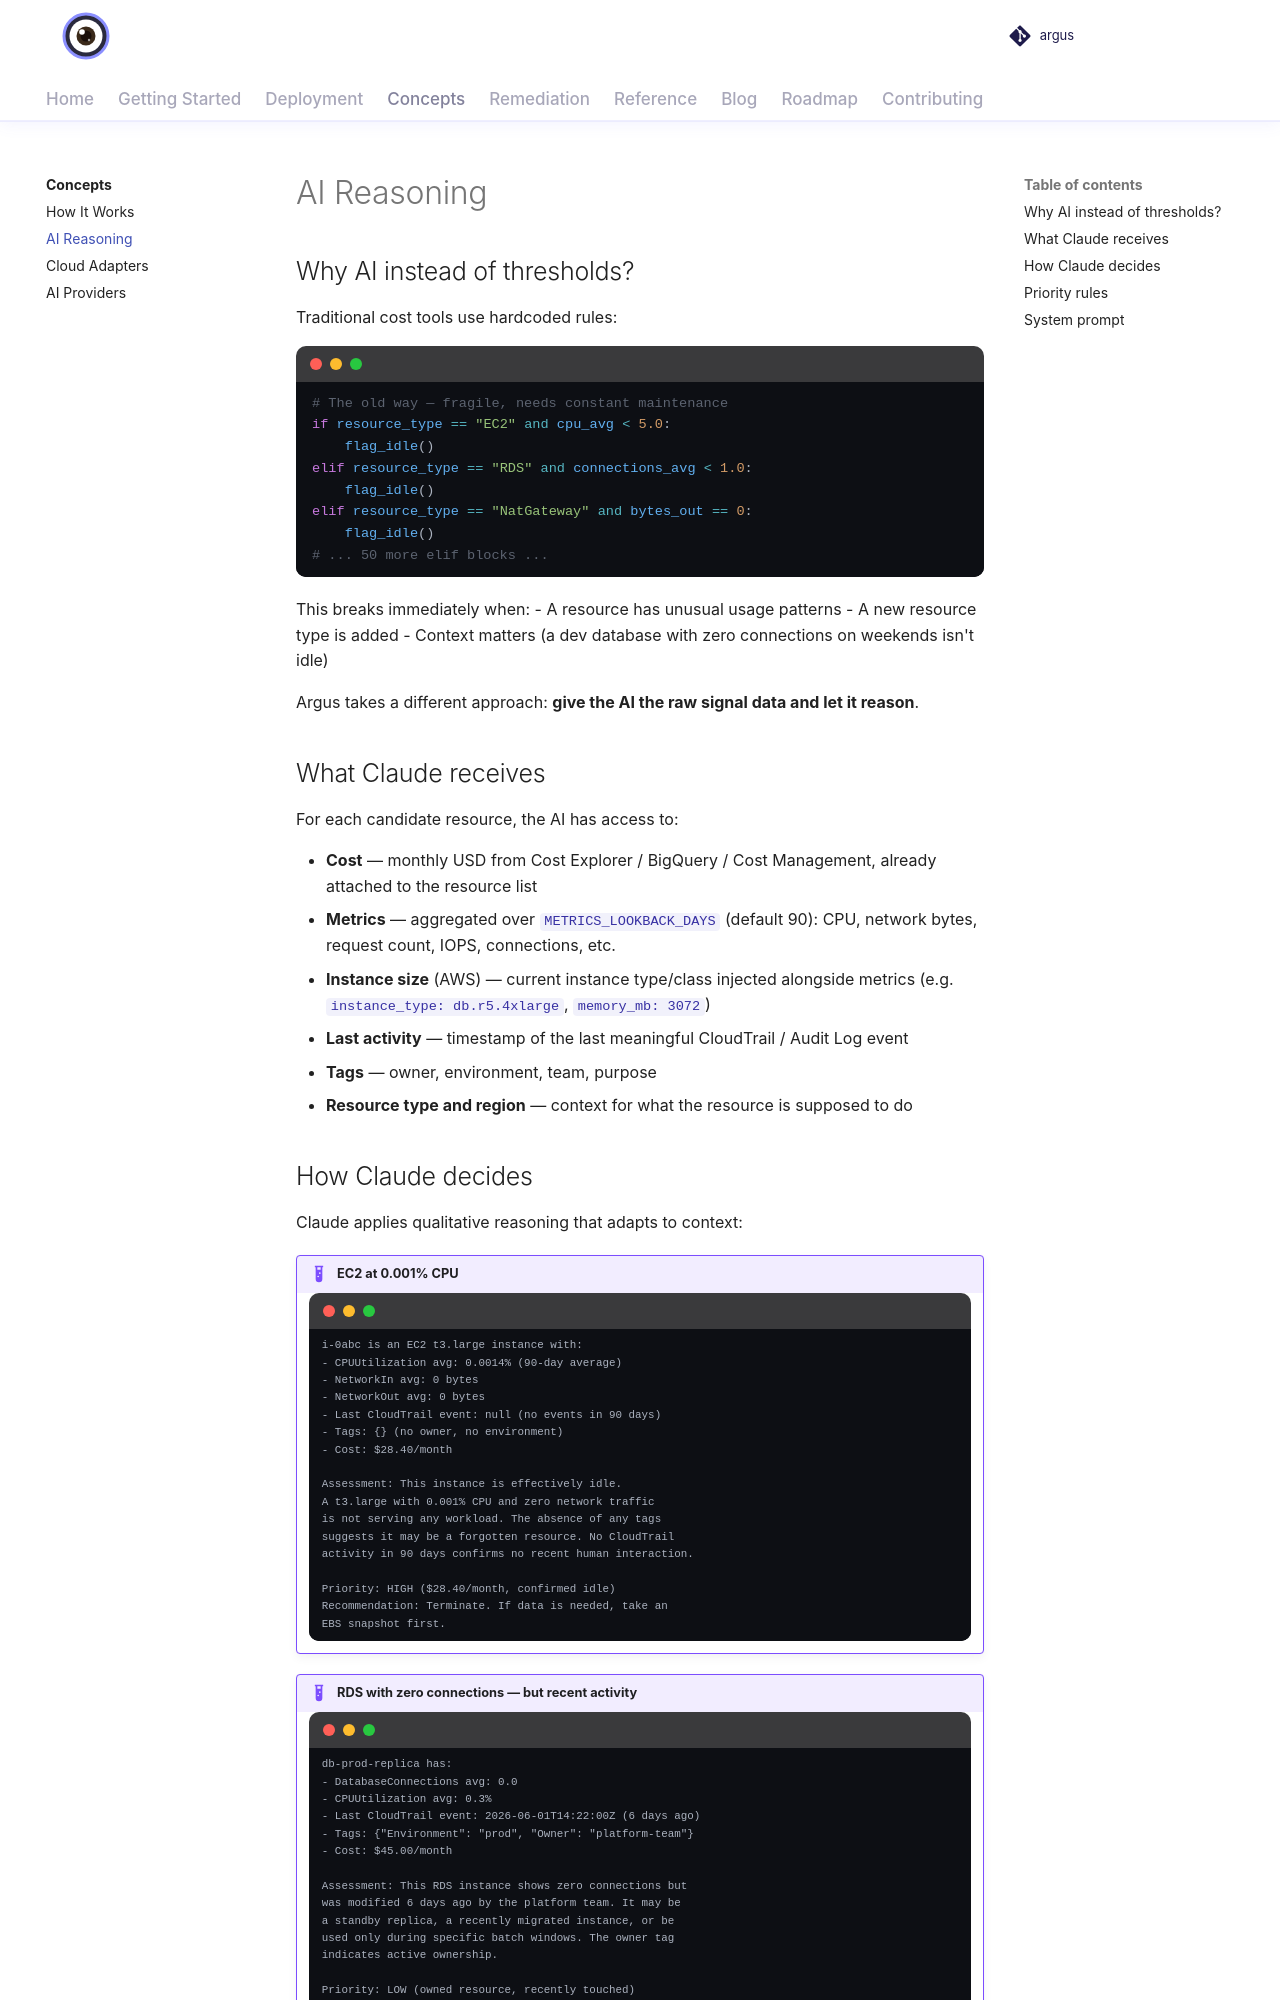

repository: vamshisiddarth/argus · page: 0.6.0/concepts/ai-reasoning/index.html · generator: mkdocs

# AI Reasoning

## Why AI instead of thresholds?

Traditional cost tools use hardcoded rules:

```python
# The old way — fragile, needs constant maintenance
if resource_type == "EC2" and cpu_avg < 5.0:
    flag_idle()
elif resource_type == "RDS" and connections_avg < 1.0:
    flag_idle()
elif resource_type == "NatGateway" and bytes_out == 0:
    flag_idle()
# ... 50 more elif blocks ...
```

This breaks immediately when:
- A resource has unusual usage patterns
- A new resource type is added
- Context matters (a dev database with zero connections on weekends isn't idle)

Argus takes a different approach: **give the AI the raw signal data and let it reason**.

## What Claude receives

For each candidate resource, the AI has access to:

- **Cost** — monthly USD from Cost Explorer / BigQuery / Cost Management, already attached to the resource list
- **Metrics** — aggregated over `METRICS_LOOKBACK_DAYS` (default 90): CPU, network bytes, request count, IOPS, connections, etc.
- **Instance size** (AWS) — current instance type/class injected alongside metrics (e.g. `instance_type: db.r5.4xlarge`, `memory_mb: 3072`)
- **Last activity** — timestamp of the last meaningful CloudTrail / Audit Log event
- **Tags** — owner, environment, team, purpose
- **Resource type and region** — context for what the resource is supposed to do
